Run: headless pygame with SDL's dummy video driver; simulated clock (each Clock.tick advances the game by its frame time, no real sleeping); random seed 0; keys injected as events and as key.get_pressed() state; no mouse input.
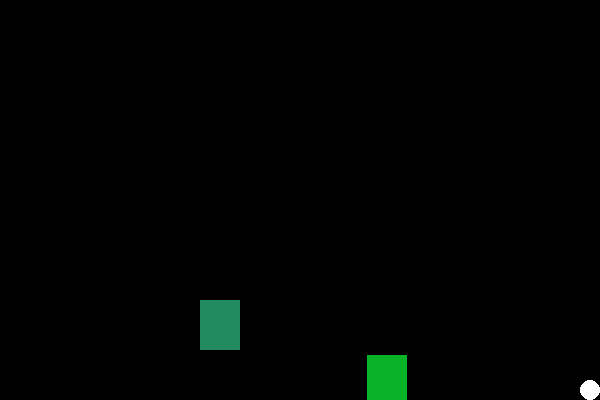
Frame 1 of 4 · flips 1–60 · no input
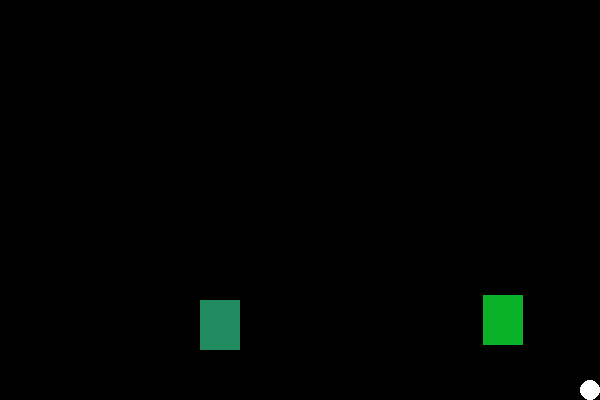
Frame 2 of 4 · flips 61–180 · tapped SPACE, RETURN · held RIGHT (→), D
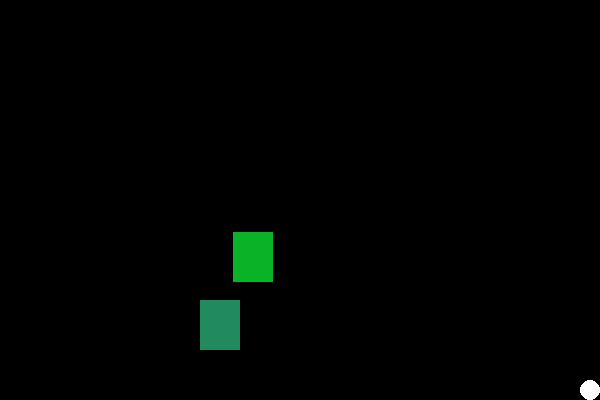
Frame 3 of 4 · flips 181–300 · held DOWN (↓), S
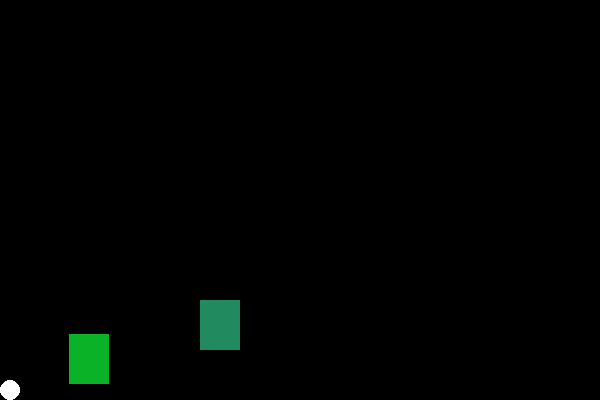
Frame 4 of 4 · flips 301–420 · held LEFT (←), A, UP (↑), W

The pygame program that drew these frames:

import pygame
from random import randint
from sys import exit

# Tela principal
pygame.init()

x = 600
y = 400

tela = pygame.display.set_mode((x, y))
pygame.display.set_caption("Pong")

relogio = pygame.time.Clock()

# VALORES DIANA
bX = 600
bY = 400
diametro = 10

# VARIÁVEL ITEM
v = 100

# VALORES ITEM
Xc = 200
Yc = 300

#VALORES ENEMY
Ec = 250
Ex = 350
ve=2
item_pego = False

#BARRAR O DESGRAÇADINHO
tempo_atual = pygame.time.get_ticks()

while True:

    
    for evento in pygame.event.get():
        if evento.type == pygame.QUIT:
            pygame.quit()
            exit()

    # TECLAS
    teclas = pygame.key.get_pressed()

    if teclas[pygame.K_a]:
        bX -= 20

    if teclas[pygame.K_d]:
        bX += 20

    #if teclas[pygame.K_w]:
       # bY -= 20
       
    #corrigir pulo DIANA
    if teclas[pygame.K_s]:
        bY += 40
        bY -= 5
        bY -= 5
        bY -= 5
        bY -= 5
        bY -= 5
        bY -= 5
        bY -= 5
        bY -= 5

    #BARRAR A SONGAMONGA
    bX = max(diametro, min(x - diametro, bX))
    bY = max(diametro, min(y - diametro, bY))
    
    # TELA
    tela.fill((0, 0, 0))

    # DIANA
    Diana = pygame.draw.circle(
        tela,
        (255, 255, 255),
        (bX, bY),
        diametro
    )
    #ENEMY
    enemy = pygame.draw.rect(tela,(10, 178, 40), (Ec, Ex, 40, 50))
    
     # INIMIGO PERSEGUIDOR
  
    inimigo_pos = pygame.Vector2(Ec + 20, Ex + 25)
    diana_pos = pygame.Vector2(bX, bY)
    d = diana_pos - inimigo_pos
    if d.length() > 0:
        d = d.normalize()

        Ec += d.x * ve
        Ex += d.y * ve
            

    # ITEM
    if not item_pego:
        itemC = pygame.draw.rect( tela, (33, 138, 95), (Xc, Yc, 40, 50) )
        # COLISÕES ITEM 
        if Diana.colliderect(itemC):
                    v += 10
                    item_pego = True
                    print("v =", v)
    
    
     # COLISÕESs
    
    if Diana.colliderect(enemy):
        v-= 10
        print("v=", v)
        Ec = randint(40, 560)
        Ex = randint(40, 350)
        
    
    if v==0:
        print("GAME OVER")
        pygame.quit()
        exit()
    # ATUALIZA A TELA
    pygame.display.flip()

    # 60 FPS
    relogio.tick(60)


        
